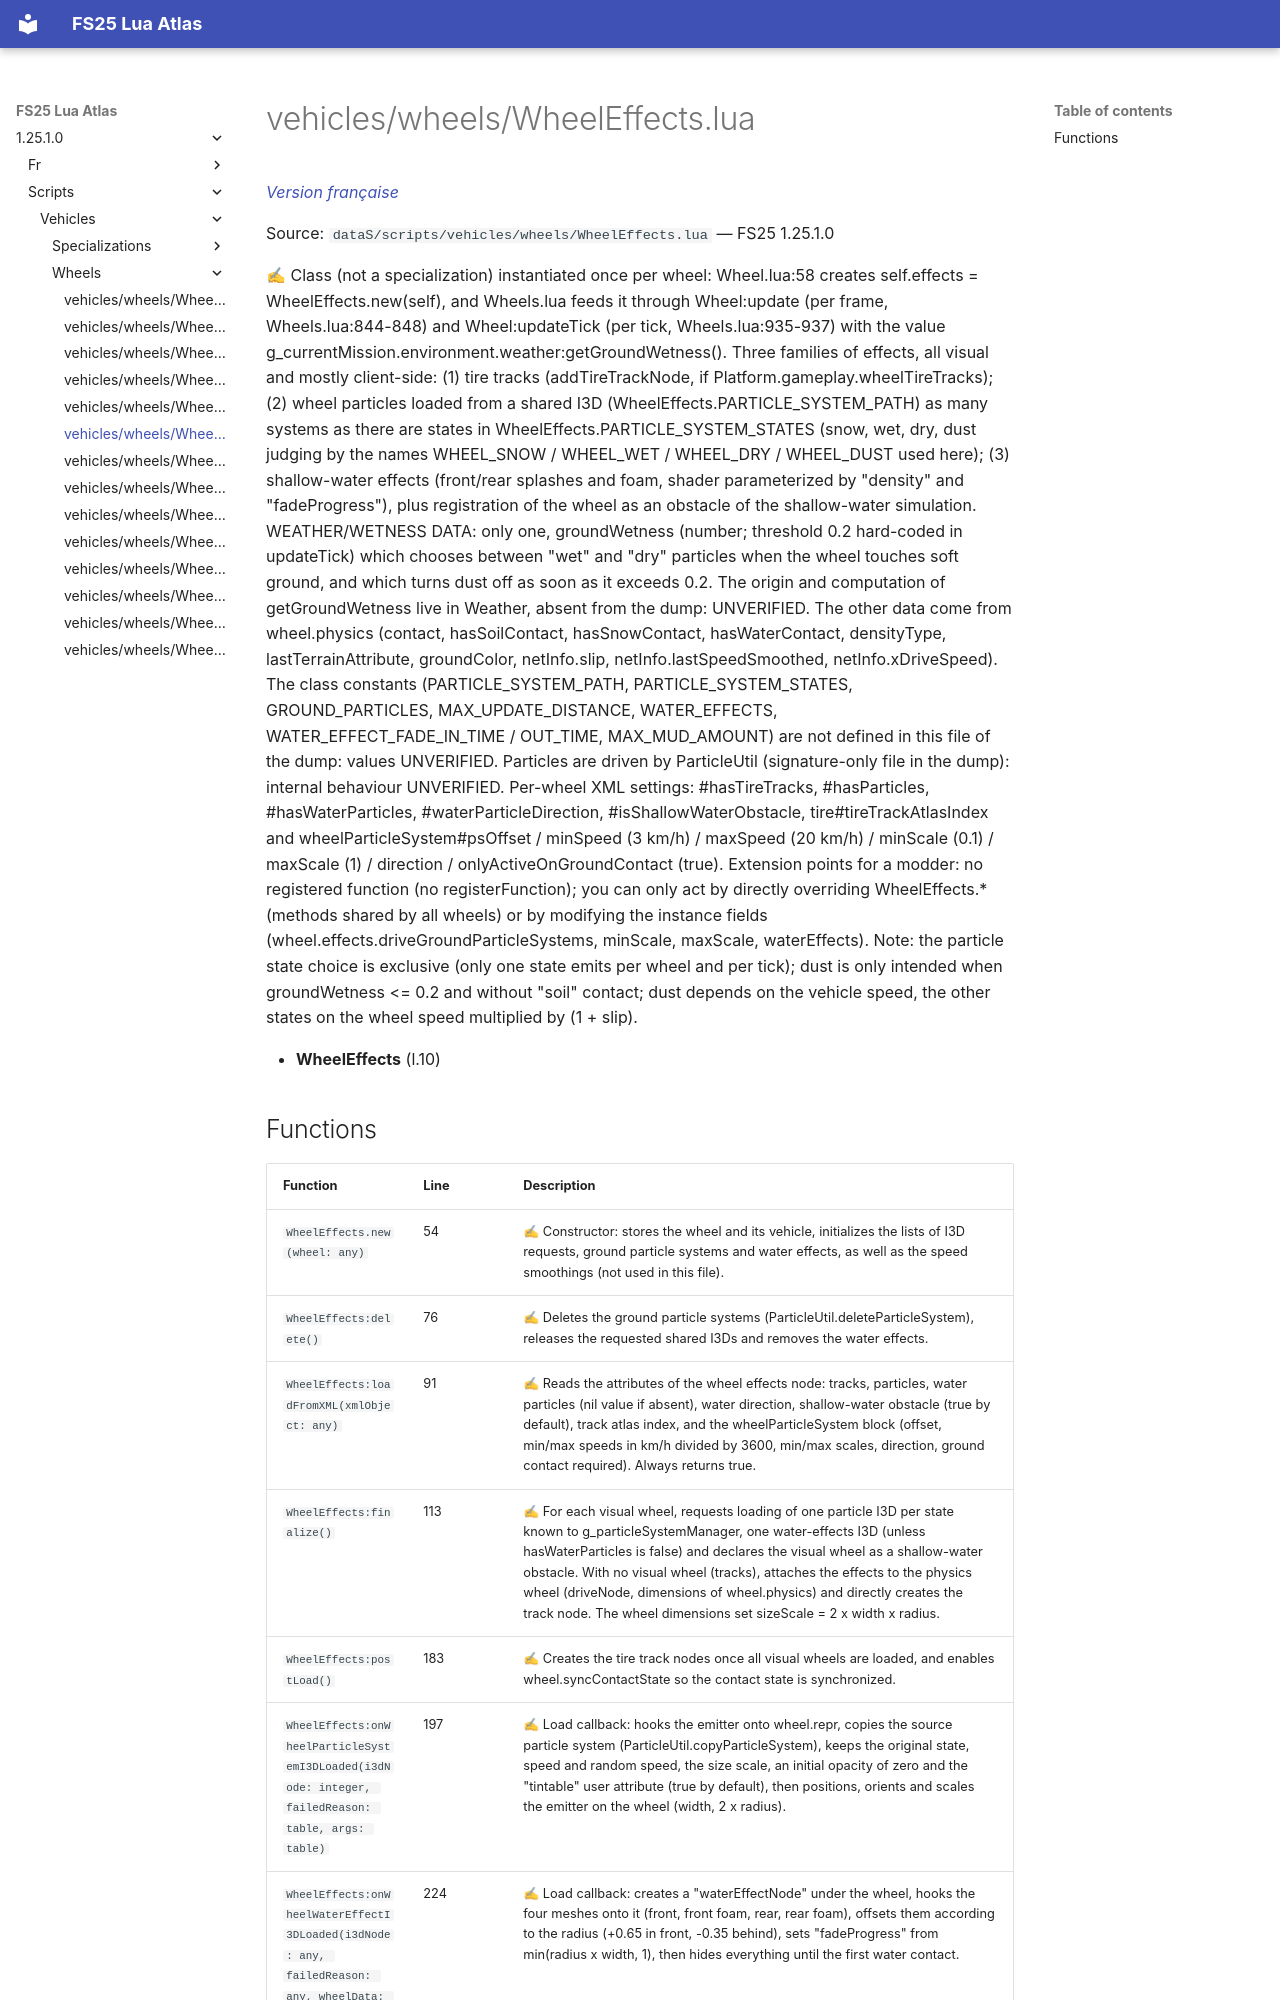

repository: Tim0219800/fs25-lua-atlas · page: 1.25.1.0/scripts/vehicles/wheels/WheelEffects.html · generator: mkdocs

# vehicles/wheels/WheelEffects.lua

*[Version française](../../../fr/scripts/vehicles/wheels/WheelEffects.md)*

Source: `dataS/scripts/vehicles/wheels/WheelEffects.lua` — FS25 1.25.1.0

✍ Class (not a specialization) instantiated once per wheel: Wheel.lua:58 creates self.effects = WheelEffects.new(self), and Wheels.lua feeds it through Wheel:update (per frame, Wheels.lua:844-848) and Wheel:updateTick (per tick, Wheels.lua:935-937) with the value g_currentMission.environment.weather:getGroundWetness(). Three families of effects, all visual and mostly client-side: (1) tire tracks (addTireTrackNode, if Platform.gameplay.wheelTireTracks); (2) wheel particles loaded from a shared I3D (WheelEffects.PARTICLE_SYSTEM_PATH) as many systems as there are states in WheelEffects.PARTICLE_SYSTEM_STATES (snow, wet, dry, dust judging by the names WHEEL_SNOW / WHEEL_WET / WHEEL_DRY / WHEEL_DUST used here); (3) shallow-water effects (front/rear splashes and foam, shader parameterized by "density" and "fadeProgress"), plus registration of the wheel as an obstacle of the shallow-water simulation. WEATHER/WETNESS DATA: only one, groundWetness (number; threshold 0.2 hard-coded in updateTick) which chooses between "wet" and "dry" particles when the wheel touches soft ground, and which turns dust off as soon as it exceeds 0.2. The origin and computation of getGroundWetness live in Weather, absent from the dump: UNVERIFIED. The other data come from wheel.physics (contact, hasSoilContact, hasSnowContact, hasWaterContact, densityType, lastTerrainAttribute, groundColor, netInfo.slip, netInfo.lastSpeedSmoothed, netInfo.xDriveSpeed). The class constants (PARTICLE_SYSTEM_PATH, PARTICLE_SYSTEM_STATES, GROUND_PARTICLES, MAX_UPDATE_DISTANCE, WATER_EFFECTS, WATER_EFFECT_FADE_IN_TIME / OUT_TIME, MAX_MUD_AMOUNT) are not defined in this file of the dump: values UNVERIFIED. Particles are driven by ParticleUtil (signature-only file in the dump): internal behaviour UNVERIFIED. Per-wheel XML settings: #hasTireTracks, #hasParticles, #hasWaterParticles, #waterParticleDirection, #isShallowWaterObstacle, tire#tireTrackAtlasIndex and wheelParticleSystem#psOffset / minSpeed (3 km/h) / maxSpeed (20 km/h) / minScale (0.1) / maxScale (1) / direction / onlyActiveOnGroundContact (true). Extension points for a modder: no registered function (no registerFunction); you can only act by directly overriding WheelEffects.* (methods shared by all wheels) or by modifying the instance fields (wheel.effects.driveGroundParticleSystems, minScale, maxScale, waterEffects). Note: the particle state choice is exclusive (only one state emits per wheel and per tick); dust is only intended when groundWetness <= 0.2 and without "soil" contact; dust depends on the vehicle speed, the other states on the wheel speed multiplied by (1 + slip).

- **WheelEffects** (l.10)
